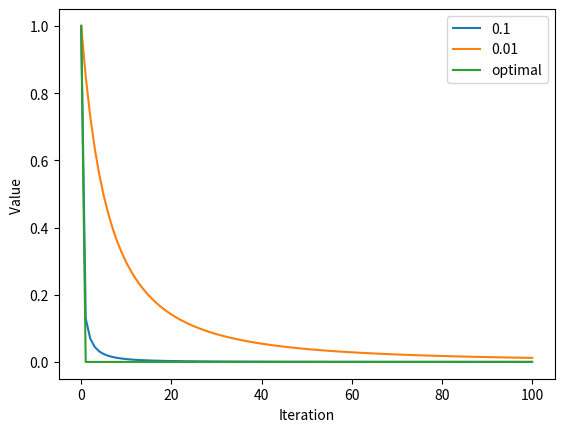

This chart was generated by the following Python code:
# -*- coding: utf-8 -*-
"""
Created on Wed Mar 18 17:33:06 2020

[redacted]
"""

import matplotlib.pyplot as plt

def f(x):
    return x ** 4

def df(x):
    return 4*x ** 3



cur_x = 1
xs = [i for i in range(101)]
ys = [1]
ys2 = [1]
ys3 = [1]

for i in range(100):
    cur_x = cur_x - 0.1 * df(cur_x)
    ys.append(f(cur_x))

cur_x = 1
for i in range(100):
    cur_x = cur_x - 0.01 * df(cur_x)
    ys2.append(f(cur_x))

cur_x = 1
for i in range(100):
    if cur_x != 0:
        cur_x = cur_x - 0.25 * (cur_x ** -2)* df(cur_x)
    ys3.append(f(cur_x))



plt.plot(xs,ys,label='0.1')
plt.plot(xs,ys2,label='0.01')
plt.plot(xs,ys3,label='optimal')


plt.xlabel('Iteration')
plt.ylabel('Value ')
plt.legend()
plt.show()

    
